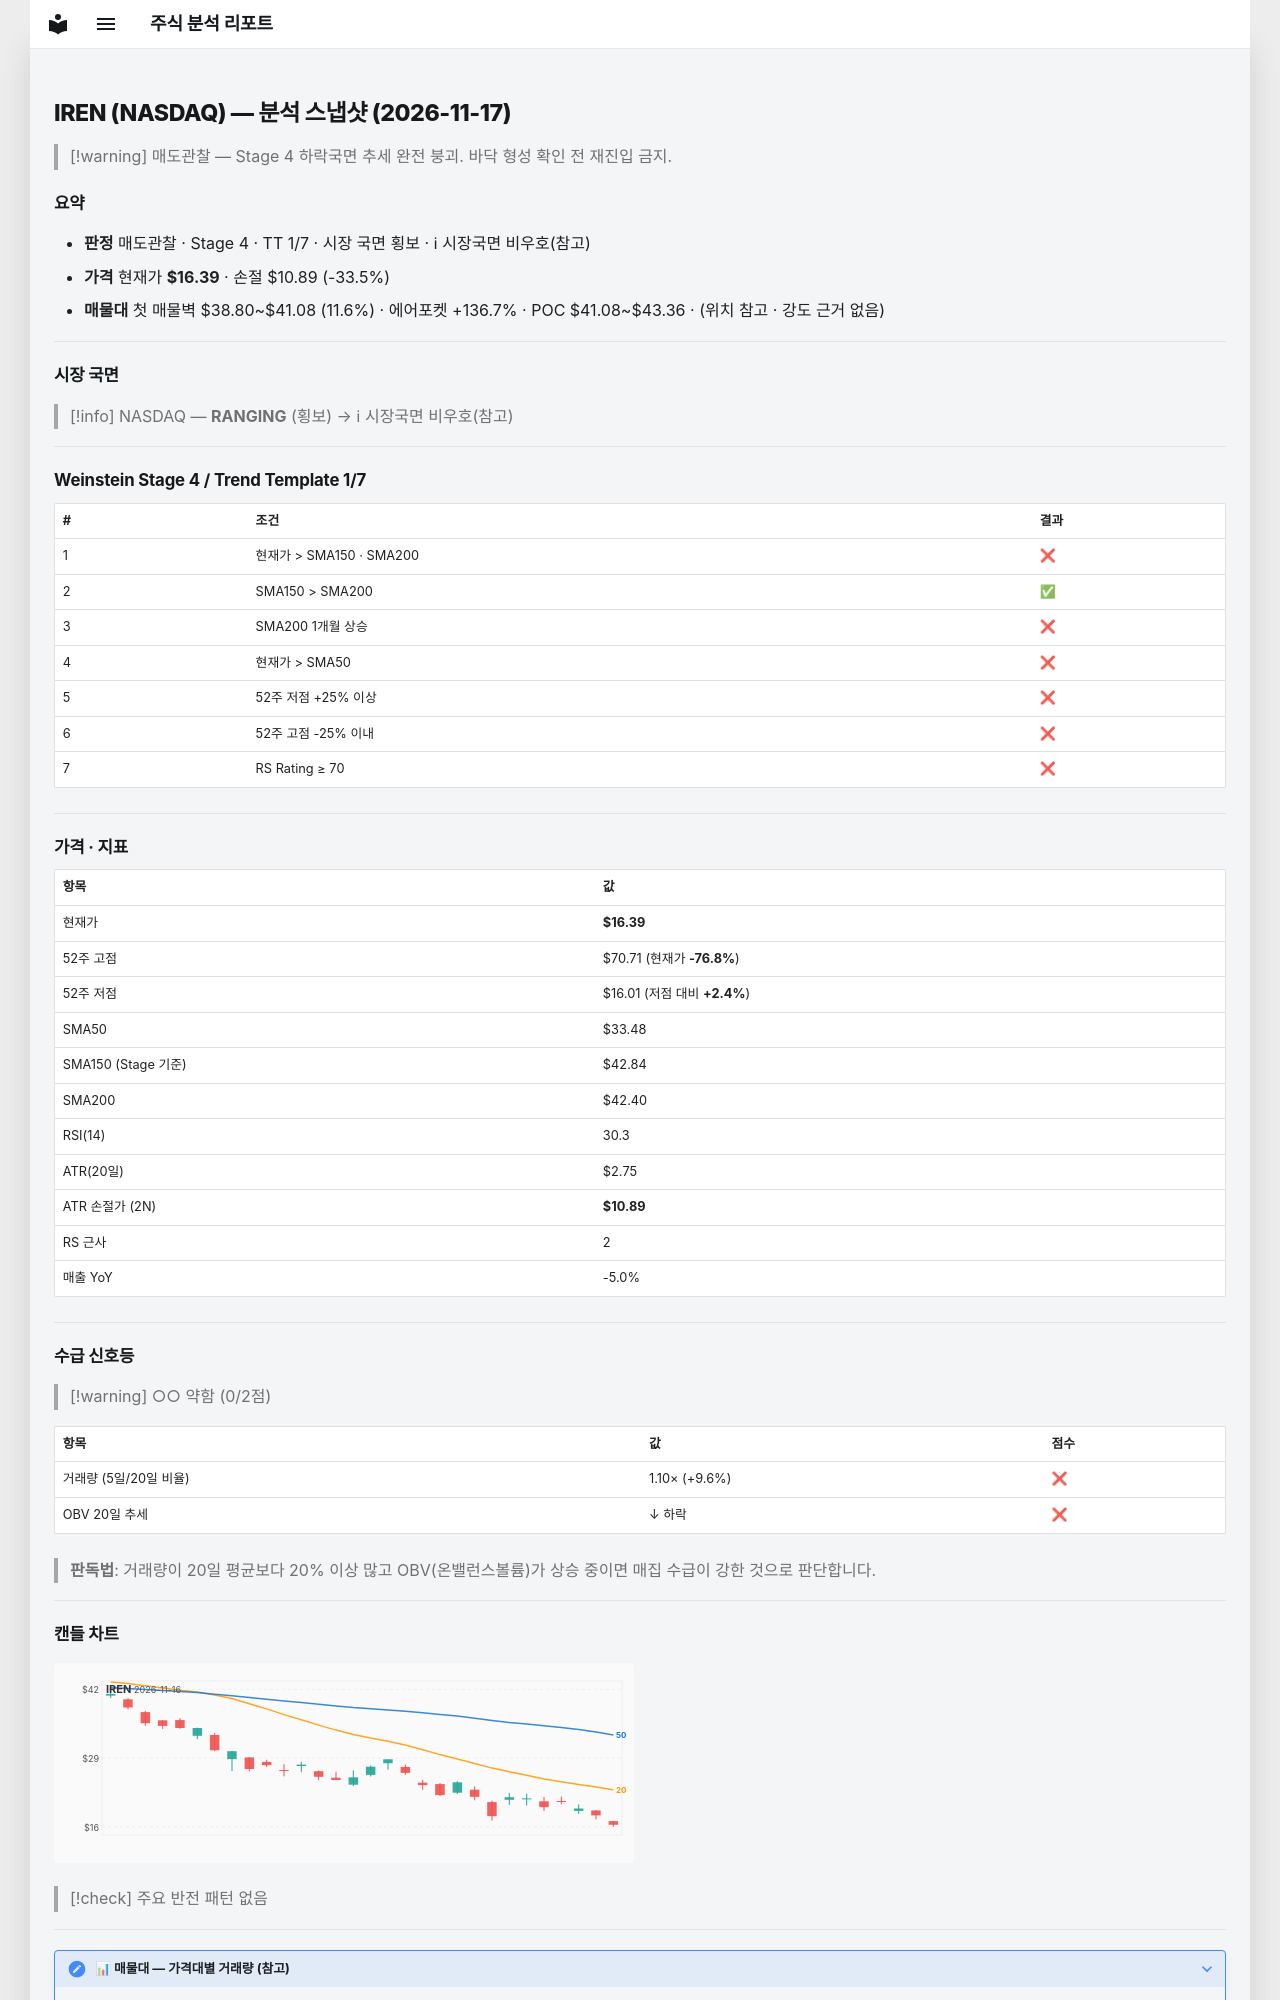

repository: soloandco/stock-reports · page: snapshots/IREN-2026-11-17/index.html · generator: mkdocs

---
type: analysis-snapshot
title: IREN 분석 스냅샷
ticker: IREN
market: NASDAQ
created: 2026-11-17
updated: 2026-11-17
bar-date: 2026-11-16
verdict: 매도관찰
real-rr: 6.00
sma50-gap-pct: -51.0
weekly-position: 저항대아래
weekly-overhead-price: 49.37
weekly-overhead-pct: 201.2
stage: 4
trend-template-score: 1
tt-max: 7
ma-set: sma-50-150-200
price: 16.389999389648438
stop-price: 10.891767768021445
market-regime: RANGING
supply-demand-score: 0/2
supply-demand-label: 약함
status: tracking
tags:
  - stock-agent
  - watchlist
  - IREN
  - analysis
related:
  - "[[analysis-template]]"
---

# IREN (NASDAQ) — 분석 스냅샷 (2026-11-17)

> [!warning] 매도관찰 — Stage 4 하락국면
> 추세 완전 붕괴. 바닥 형성 확인 전 재진입 금지.

## 요약

- **판정** 매도관찰 · Stage 4 · TT 1/7 · 시장 국면 횡보 · ℹ 시장국면 비우호(참고)
- **가격** 현재가 **$16.39** · 손절 $10.89 (-33.5%)
- **매물대** 첫 매물벽 $38.80~$41.08 (11.6%) · 에어포켓 +136.7% · POC $41.08~$43.36 · (위치 참고 · 강도 근거 없음)

---

## 시장 국면

> [!info] NASDAQ — **RANGING** (횡보) → ℹ 시장국면 비우호(참고)

---

## Weinstein Stage 4 / Trend Template 1/7

| # | 조건 | 결과 |
|---|------|------|
| 1 | 현재가 > SMA150 · SMA200 | ❌ |
| 2 | SMA150 > SMA200 | ✅ |
| 3 | SMA200 1개월 상승 | ❌ |
| 4 | 현재가 > SMA50 | ❌ |
| 5 | 52주 저점 +25% 이상 | ❌ |
| 6 | 52주 고점 -25% 이내 | ❌ |
| 7 | RS Rating ≥ 70 | ❌ |

---

## 가격 · 지표

| 항목 | 값 |
|------|---|
| 현재가 | **$16.39** |
| 52주 고점 | $70.71 (현재가 **-76.8%**) |
| 52주 저점 | $16.01 (저점 대비 **+2.4%**) |
| SMA50 | $33.48 |
| SMA150 (Stage 기준) | $42.84 |
| SMA200 | $42.40 |
| RSI(14) | 30.3 |
| ATR(20일) | $2.75 |
| ATR 손절가 (2N) | **$10.89** |
| RS 근사 | 2 |
| 매출 YoY | -5.0% |

---
## 수급 신호등

> [!warning] ○○ 약함 (0/2점)

| 항목 | 값 | 점수 |
|------|------|------|
| 거래량 (5일/20일 비율) | 1.10× (+9.6%) | ❌ |
| OBV 20일 추세 | ↓ 하락 | ❌ |

> **판독법**: 거래량이 20일 평균보다 20% 이상 많고 OBV(온밸런스볼륨)가 상승 중이면 매집 수급이 강한 것으로 판단합니다.

---
